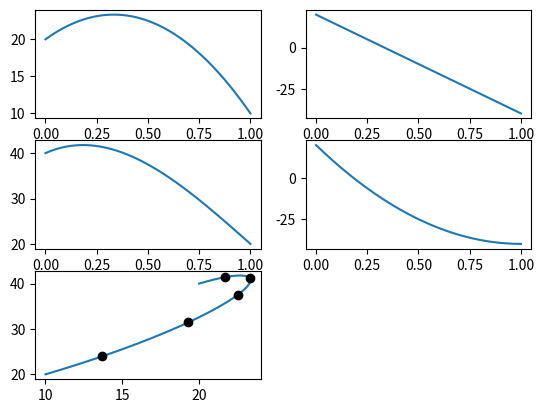

Python code for this plot:
# -*- coding: utf-8 -*-
"""
Created on Fri Nov 16 09:28:47 2012

[redacted]
"""
import numpy as np
from mpl_toolkits.mplot3d import Axes3D
import matplotlib.pylab as plt
#from matplotlib.widgets import Slider,Button

fig = plt.figure()
ax = Axes3D(fig)

def hermite(xi,mi,xf,mf,t):
    h1 = 2*t**3 - 3*t**2 + 1
    h2 = t**3 - 2*t**2 + t
    h3 = -2*t**3 + 3*t**2
    h4 = t**3 - t**2
    return h1*xi+h2*mi+h3*xf+h4*mf

def hermiteDt(xi,mi,xf,mf,t):
    h1 = 6*t**2 - 6*t
    h2 = 3*t**2 - 4*t + 1
    h3 = -6*t**2 + 6*t
    h4 = 3*t**2 - 2*t
    return h1*xi+h2*mi+h3*xf+h4*mf

xi=20
mxi=20
xf=10
mxf=-40

yi=40
myi=20
yf=20
myf=-40

steps = np.r_[0:1:150j]
pSteps=[0.1,0.3,0.5,0.7,0.9]


Hx=[]
Hy=[]

Hxp=[]
Hyp=[]

Hxdt=[]
Hydt=[]

for i in steps:
    hx=hermite(xi,mxi,xf,mxf,i)
    hy=hermite(yi,myi,yf,myf,i)
    Hx.append(hx)
    Hy.append(hy)
    Hxdt.append(hermiteDt(xi,mxi,xf,mxf,i))
    Hydt.append(hermiteDt(yi,myi,yf,myf,i))

for i in pSteps:
    hx=hermite(xi,mxi,xf,mxf,i)
    hy=hermite(yi,myi,yf,myf,i)
    Hxp.append(hx)
    Hyp.append(hy)

#ax.plot(Hx,Hy)

plt.subplot(321)
plt.plot(steps,Hx)

plt.subplot(322)
plt.plot(steps,Hxdt)

plt.subplot(323)
plt.plot(steps,Hy)

plt.subplot(324)
plt.plot(steps,Hydt)

plt.subplot(325)
plt.plot(Hx,Hy)
plt.plot(Hxp,Hyp,'ok')

plt.show()